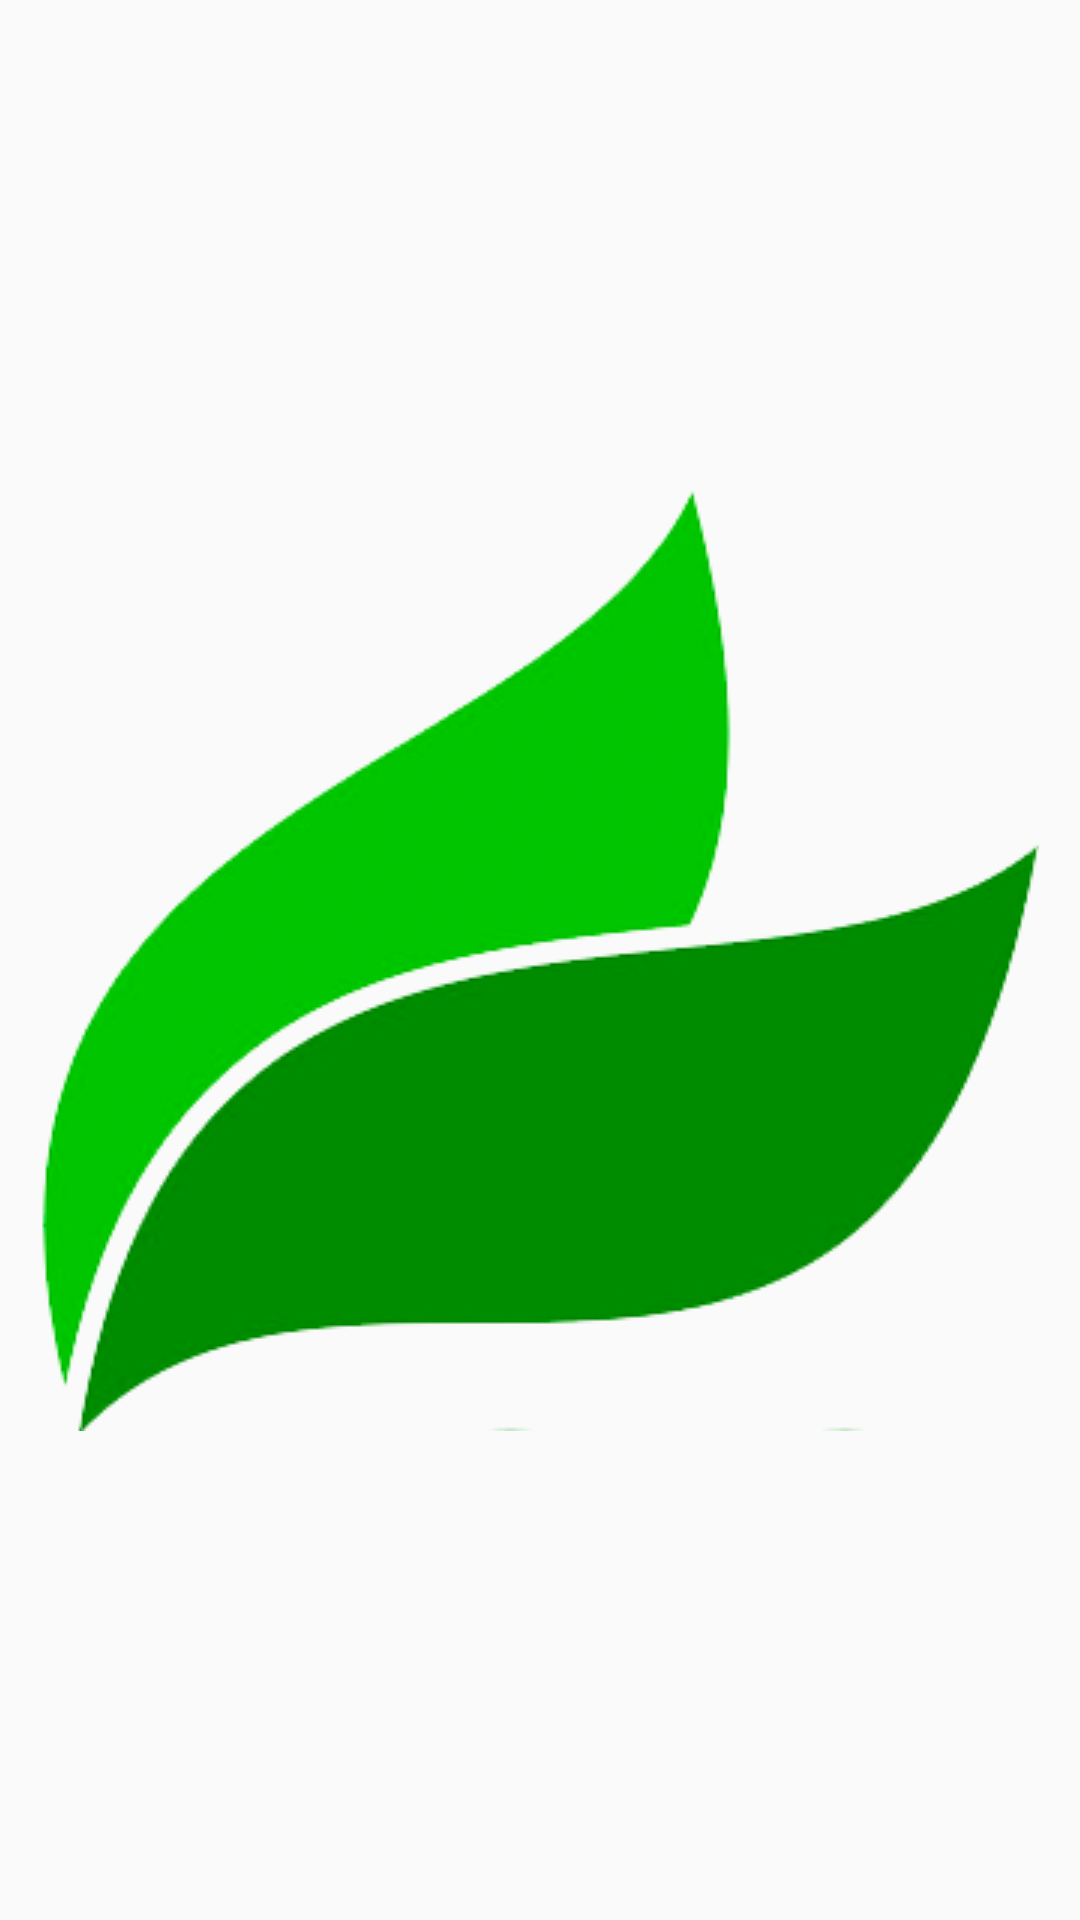

Here is an Android app screen rendered from its layout file. Give the layout XML and the strings, colors and styles it references.
<!-- AndroidManifest.xml: application theme AppTheme -->
<!-- res/layout/action_layout.xml -->
<RelativeLayout xmlns:android="http://schemas.android.com/apk/res/android"
    android:id="@+id/ActionBarWrapper"
    android:layout_width="match_parent"
    android:layout_height="wrap_content"
    android:layout_gravity="center"
    android:orientation="horizontal"
    >

    <ImageView
        android:id="@+id/icon"
        android:layout_width="wrap_content"
        android:layout_height="wrap_content"
        android:src="@drawable/terramera_logo"
        android:layout_centerInParent="true"
        android:padding="8dp"/>



</RelativeLayout>
<!-- resources referenced by this layout -->
<resources>
  <!-- drawable terramera_logo: png bitmap (drawable, 37121 bytes) -->
  <style name="AppTheme" parent="Theme.AppCompat.Light.DarkActionBar">
          
          <item name="colorPrimary">@color/colorPrimary</item>
          <item name="colorPrimaryDark">@color/colorPrimaryDark</item>
          <item name="colorAccent">@color/fabBlue</item>
      </style>
  <color name="colorPrimary">#3F51B5</color>
  <color name="colorPrimaryDark">#000000</color>
  <color name="fabBlue">#2AC1EC</color>
</resources>
